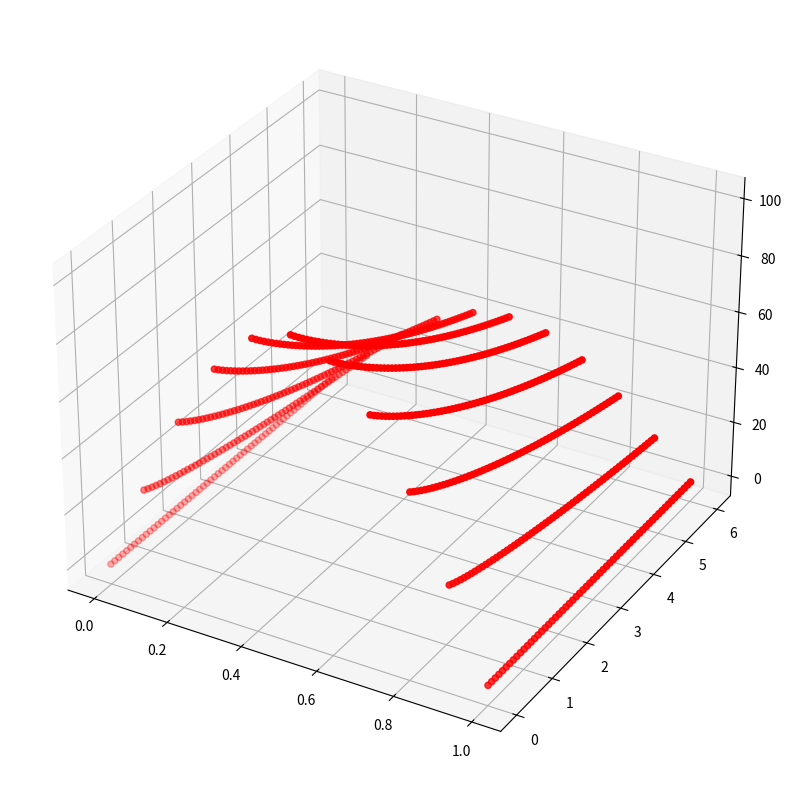

Recreate this plot in Python.
from mpl_toolkits.mplot3d import Axes3D
from mpl_toolkits import mplot3d
import numpy as np
import matplotlib.pyplot as plt
import matplotlib.pyplot as plt
from mpl_toolkits.mplot3d import Axes3D

alfa = 0.02
l = 1
t_final = 6
quantidade_de_pontos = 11
x = np.linspace(0, l, quantidade_de_pontos)

delta_t = 0.1
delta_x = l / quantidade_de_pontos
quantidade_de_passos_de_tempo = int(t_final / delta_t) + 1
t = np.linspace(0, t_final, quantidade_de_passos_de_tempo)
linhas = quantidade_de_pontos - 2
colunas = quantidade_de_pontos - 2

v = (alfa * delta_t) / (2 * delta_x ** 2)

u_num = np.zeros((quantidade_de_passos_de_tempo + 4, quantidade_de_pontos))
u_old = np.zeros(quantidade_de_pontos)
u_new = np.zeros(quantidade_de_pontos)

A = np.zeros((linhas + 1, colunas + 1))
C = np.zeros(linhas)

u_old[:] = 100 * np.sin(np.pi * x / l)
u_num[0, :] = u_old
u_new[:] = u_old

for i in range(0, linhas):
    A[i, i] = 1 + 2 * v
    A[i, i + 1] = -v
    A[i, i - 1] = -v

A = np.delete(A, (-1), axis=0)
A = np.delete(A, (-1), axis=1)

for n in range(0, quantidade_de_passos_de_tempo - 1):
    C[:] = u_old[1:-1] + v * (u_old[0] - 2 * u_old[1] + u_old[2])
    C[0] = C[0] + v * u_old[0]
    C[-1] = C[-1] + v * u_old[-1]

    u_new[1:-1] = np.linalg.solve(A, C)
    u_num[n + 1, :] = u_new
    u_old = u_new

fig = plt.figure(figsize=(10, 10))
ax = fig.add_subplot(projection='3d')
for i in range(quantidade_de_passos_de_tempo):
    ax.scatter3D(x, t[i], u_num[i], color='red')
    plt.pause(0.1)
plt.show()

